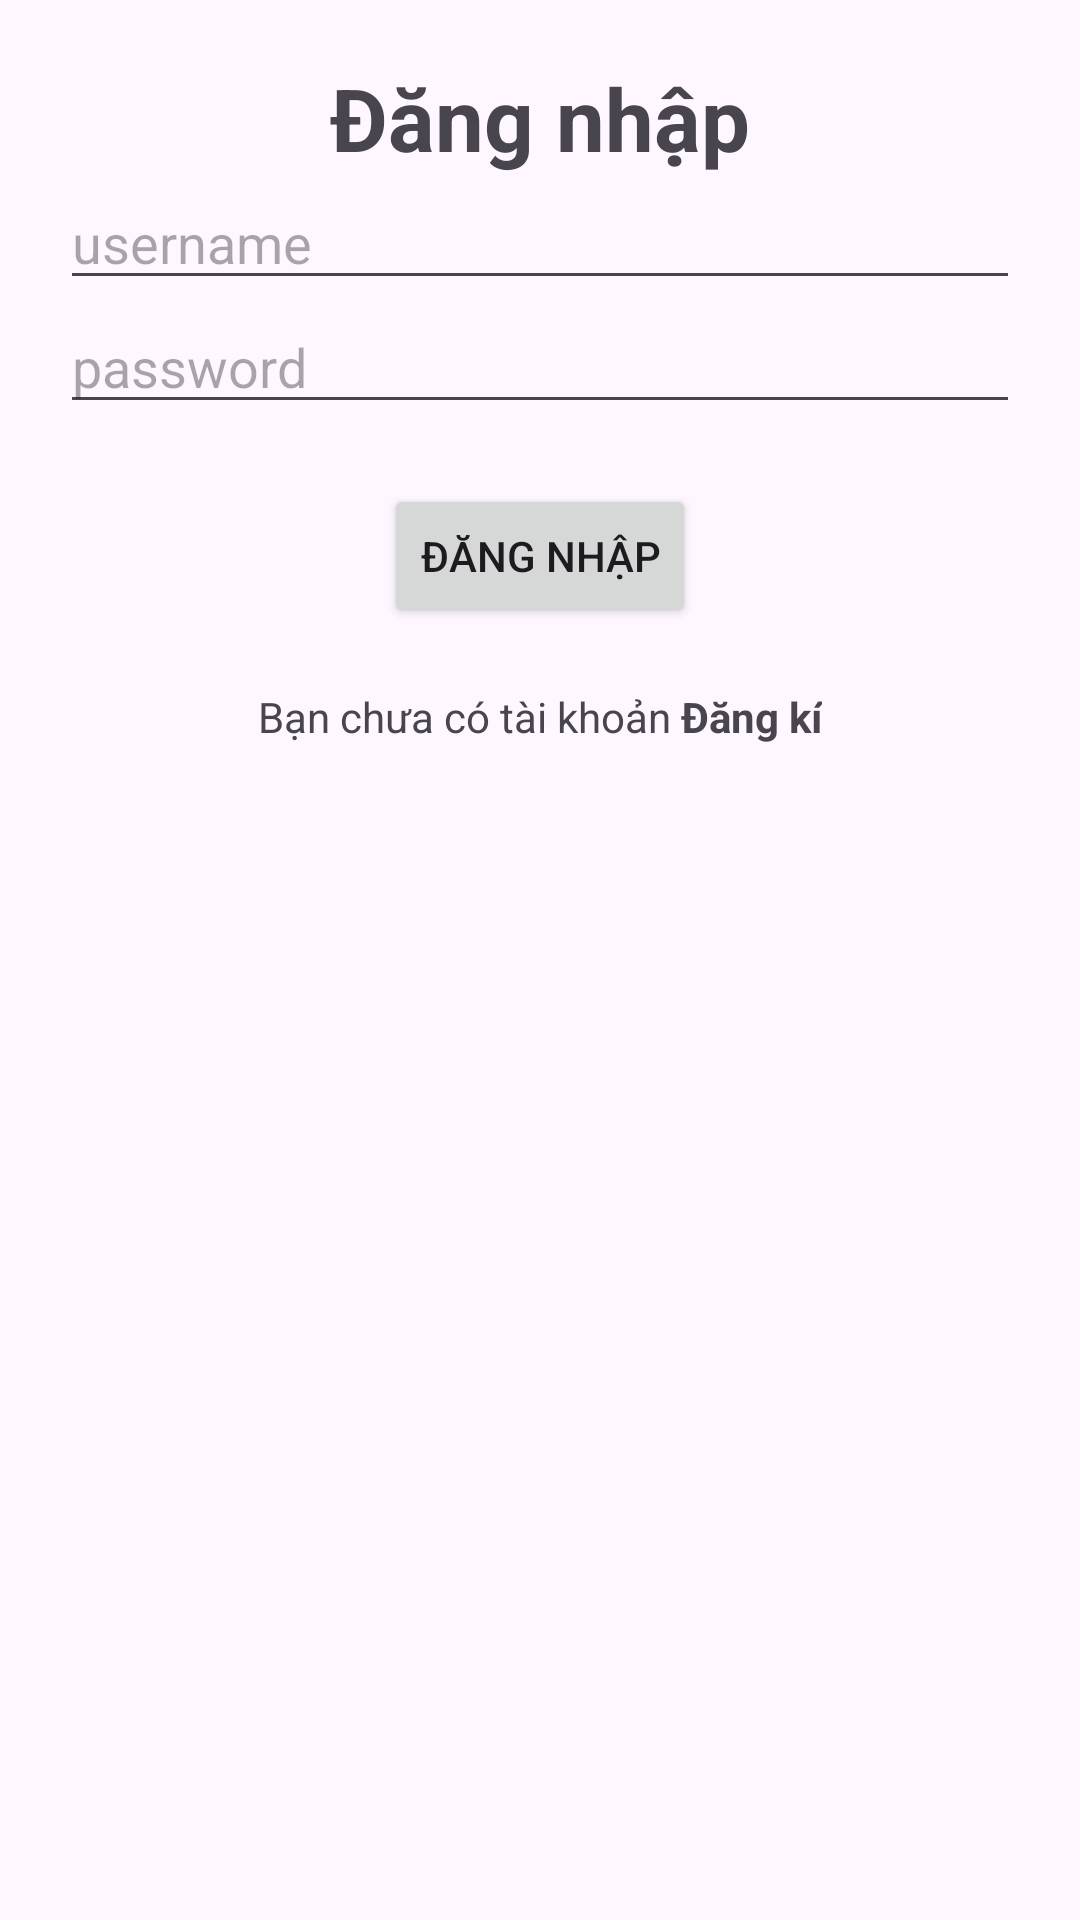

Produce the Android XML layout that renders to this screen, including the resource entries it uses.
<!-- AndroidManifest.xml: application theme Theme.Lab6Lab7 -->
<!-- res/layout/activity_login.xml -->
<?xml version="1.0" encoding="utf-8"?>
<LinearLayout xmlns:android="http://schemas.android.com/apk/res/android"
    xmlns:app="http://schemas.android.com/apk/res-auto"
    xmlns:tools="http://schemas.android.com/tools"
    android:layout_width="match_parent"
    android:layout_height="match_parent"
    android:orientation="vertical"
    android:padding="20dp"
    tools:context=".activity.LoginActivity">

    <TextView
        android:layout_width="wrap_content"
        android:layout_height="wrap_content"
        android:layout_gravity="center"
        android:text="Đăng nhập"
        android:textSize="29dp"
        android:textStyle="bold" />

    <EditText
        android:id="@+id/username"
        android:layout_width="match_parent"
        android:layout_height="wrap_content"
        android:hint="username" />

    <EditText
        android:id="@+id/password"
        android:layout_width="match_parent"
        android:layout_height="wrap_content"
        android:hint="password" />

    <Button
        android:id="@+id/login"
        android:layout_width="wrap_content"
        android:layout_height="wrap_content"
        android:layout_gravity="center"
        android:layout_marginTop="20dp"
        android:text="đăng nhập" />

    <LinearLayout
        android:layout_width="match_parent"
        android:layout_height="wrap_content"
        android:layout_marginTop="20dp"
        android:gravity="center"
        android:orientation="horizontal">

        <TextView
            android:layout_width="wrap_content"
            android:layout_height="wrap_content"
            android:layout_gravity="center"
            android:text="Bạn chưa có tài khoản " />

        <TextView
            android:id="@+id/register"
            android:layout_width="wrap_content"
            android:layout_height="wrap_content"
            android:layout_gravity="center"
            android:text="Đăng kí"
            android:textStyle="bold" />
    </LinearLayout>
</LinearLayout>
<!-- resources referenced by this layout -->
<resources>
  <style name="Theme.Lab6Lab7" parent="Base.Theme.Lab6Lab7" />
  <style name="Base.Theme.Lab6Lab7" parent="Theme.Material3.DayNight.NoActionBar">
          
          
      </style>
</resources>
